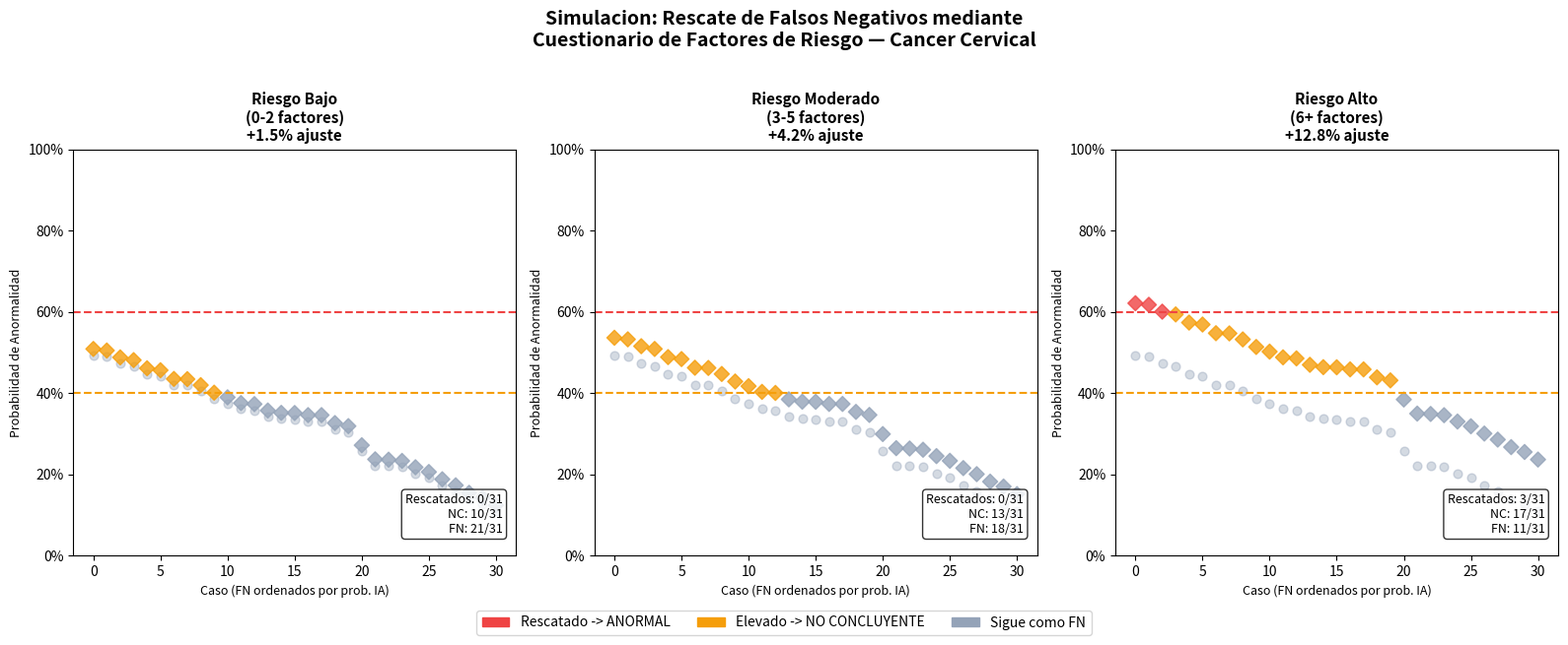

This chart was generated by the following Python code:
# ============================================================
# SIMULACIÓN DE FALSOS NEGATIVOS RESCATADOS POR CUESTIONARIO
# Sistema de Detección Temprana de Cáncer Cervical
# Autor: Danner Jamanca — UNIFRANZ Bolivia
# ============================================================

import numpy as np
import matplotlib.pyplot as plt
import matplotlib.patches as mpatches

np.random.seed(42)

# ============================================================
# 1. DATOS DE LOS FALSOS NEGATIVOS
# 31 FN: imágenes anormales que la IA clasificó como normales
# ============================================================
prob_anormal_fn = np.concatenate([
    np.random.uniform(0.30, 0.50, 20),  # borderline
    np.random.uniform(0.10, 0.30, 11),  # difíciles de rescatar
])
prob_anormal_fn = np.sort(prob_anormal_fn)[::-1]

en_zona_borderline = int(((prob_anormal_fn >= 0.40) & (prob_anormal_fn < 0.60)).sum())

print("=" * 65)
print("SIMULACION DE FALSOS NEGATIVOS RESCATADOS POR CUESTIONARIO")
print("=" * 65)
print(f"\nTotal de Falsos Negativos del modelo: 31")
print(f"Probabilidades de anormalidad (IA):")
print(f"  - Rango: {prob_anormal_fn.min():.1%} — {prob_anormal_fn.max():.1%}")
print(f"  - Media: {prob_anormal_fn.mean():.1%}")
print(f"  - En zona borderline (40-60%): {en_zona_borderline}")

# ============================================================
# 2. PESOS DE FACTORES DE RIESGO
# ============================================================
PESOS_CERVICAL = {
    'VPH diagnosticado':               0.045,
    'Antecedente familiar':            0.025,
    'No Papanicolaou en 3 anos':       0.015,
    'Inmunosupresion':                 0.015,
    'Inicio vida sexual temprana':     0.010,
    'Multiples parejas sexuales':      0.010,
    'Tabaquismo':                      0.0075,
    'Anticonceptivos orales +5 anos':  0.005,
    'Mas de 3 embarazos':              0.003,
}

AJUSTE_MAXIMO = sum(PESOS_CERVICAL.values())
UMBRAL_ANORMAL = 0.60
UMBRAL_BORDERLINE = 0.40

print(f"\nAjuste maximo por cuestionario: {AJUSTE_MAXIMO:.1%}")
print(f"Umbral ANORMAL: {UMBRAL_ANORMAL:.0%}")
print(f"Umbral NO CONCLUYENTE: {UMBRAL_BORDERLINE:.0%}")

# ============================================================
# 3. ESCENARIOS
# ============================================================
escenarios = {
    'Riesgo Bajo\n(0-2 factores)': {
        'factores_positivos': ['No Papanicolaou en 3 anos'],
        'color': '#22c55e'
    },
    'Riesgo Moderado\n(3-5 factores)': {
        'factores_positivos': [
            'Multiples parejas sexuales',
            'Inicio vida sexual temprana',
            'Tabaquismo',
            'No Papanicolaou en 3 anos',
        ],
        'color': '#f59e0b'
    },
    'Riesgo Alto\n(6+ factores)': {
        'factores_positivos': [
            'VPH diagnosticado',
            'Antecedente familiar',
            'Multiples parejas sexuales',
            'Inicio vida sexual temprana',
            'No Papanicolaou en 3 anos',
            'Inmunosupresion',
            'Tabaquismo',
        ],
        'color': '#ef4444'
    }
}

print("\n" + "=" * 65)
print("RESULTADOS POR ESCENARIO")
print("=" * 65)

resultados_escenarios = {}

for nombre_escenario, config in escenarios.items():
    factores = config['factores_positivos']
    ajuste = sum(PESOS_CERVICAL[f] for f in factores if f in PESOS_CERVICAL)

    rescatados = 0
    no_concluyentes = 0
    siguen_fn = 0
    prob_finales = []

    for prob_ia in prob_anormal_fn:
        if prob_ia < UMBRAL_ANORMAL:
            prob_final = min(prob_ia + ajuste, 1.0)
        else:
            prob_final = prob_ia

        prob_finales.append(prob_final)

        if prob_final >= UMBRAL_ANORMAL:
            rescatados += 1
        elif prob_final >= UMBRAL_BORDERLINE:
            no_concluyentes += 1
        else:
            siguen_fn += 1

    resultados_escenarios[nombre_escenario] = {
        'ajuste': ajuste,
        'rescatados': rescatados,
        'no_concluyentes': no_concluyentes,
        'siguen_fn': siguen_fn,
        'prob_finales': prob_finales,
    }

    nombre_limpio = nombre_escenario.replace('\n', ' ')
    pct_rescatados = rescatados / 31 * 100
    pct_nc = no_concluyentes / 31 * 100
    pct_fn = siguen_fn / 31 * 100

    print(f"\n{nombre_limpio}")
    print(f"   Factores: {', '.join(factores)}")
    print(f"   Ajuste aplicado: +{ajuste:.1%}")
    print(f"   Rescatados (ANORMAL):      {rescatados}/31 ({pct_rescatados:.1f}%)")
    print(f"   No concluyentes:           {no_concluyentes}/31 ({pct_nc:.1f}%)")
    print(f"   Siguen como FN:            {siguen_fn}/31 ({pct_fn:.1f}%)")

# ============================================================
# 4. RESUMEN GENERAL
# ============================================================
res_bajo = resultados_escenarios['Riesgo Bajo\n(0-2 factores)']
res_mod  = resultados_escenarios['Riesgo Moderado\n(3-5 factores)']
res_alto = resultados_escenarios['Riesgo Alto\n(6+ factores)']

mejora = res_alto['rescatados'] / 139 * 100
total_atencion = res_alto['rescatados'] + res_alto['no_concluyentes']

print("\n" + "=" * 65)
print("RESUMEN: IMPACTO DEL CUESTIONARIO EN FALSOS NEGATIVOS")
print("=" * 65)
print(f"\nSIN cuestionario (solo IA):")
print(f"  Sensibilidad: 77.70%")
print(f"  Falsos negativos: 31 casos anormales no detectados")
print(f"\nCON cuestionario (escenario riesgo alto):")
print(f"  FN rescatados como ANORMAL:          {res_alto['rescatados']}")
print(f"  FN elevados a NO CONCLUYENTE:        {res_alto['no_concluyentes']}")
print(f"  Total casos con atencion adicional:  {total_atencion}")
print(f"  Mejora estimada de sensibilidad:     +{mejora:.1f}%")
print(f"\nCONCLUSION:")
print(f"  El cuestionario actua como red de seguridad adicional.")
print(f"  No modifica casos donde la IA es segura (prob > 60%).")
print(f"  Respeta el 81.79% de accuracy del modelo entrenado.")

# ============================================================
# 5. GRAFICO
# ============================================================
fig, axes = plt.subplots(1, 3, figsize=(16, 6))
fig.suptitle(
    'Simulacion: Rescate de Falsos Negativos mediante\nCuestionario de Factores de Riesgo — Cancer Cervical',
    fontsize=14, fontweight='bold', y=1.02
)

for idx, (nombre, config) in enumerate(escenarios.items()):
    ax = axes[idx]
    res = resultados_escenarios[nombre]

    prob_antes = prob_anormal_fn
    prob_despues = np.array(res['prob_finales'])

    colores_puntos = []
    for p in prob_despues:
        if p >= UMBRAL_ANORMAL:
            colores_puntos.append('#ef4444')
        elif p >= UMBRAL_BORDERLINE:
            colores_puntos.append('#f59e0b')
        else:
            colores_puntos.append('#94a3b8')

    ax.scatter(range(31), prob_antes, alpha=0.4, color='#94a3b8', s=40, marker='o')
    ax.scatter(range(31), prob_despues, alpha=0.8, color=colores_puntos, s=60, marker='D')

    ax.axhline(y=UMBRAL_ANORMAL, color='#ef4444', linestyle='--', linewidth=1.5)
    ax.axhline(y=UMBRAL_BORDERLINE, color='#f59e0b', linestyle='--', linewidth=1.5)

    ajuste_pct = res['ajuste'] * 100
    ax.set_title(f'{nombre}\n+{ajuste_pct:.1f}% ajuste', fontsize=11, fontweight='bold')
    ax.set_xlabel('Caso (FN ordenados por prob. IA)', fontsize=9)
    ax.set_ylabel('Probabilidad de Anormalidad', fontsize=9)
    ax.set_ylim(0, 1)
    ax.set_yticks([0, 0.2, 0.4, 0.6, 0.8, 1.0])
    ax.set_yticklabels(['0%', '20%', '40%', '60%', '80%', '100%'])

    resc = res['rescatados']
    nc = res['no_concluyentes']
    fn = res['siguen_fn']
    textstr = f'Rescatados: {resc}/31\nNC: {nc}/31\nFN: {fn}/31'
    ax.text(0.97, 0.05, textstr, transform=ax.transAxes,
            fontsize=9, va='bottom', ha='right',
            bbox=dict(boxstyle='round', facecolor='white', alpha=0.8))

leyenda = [
    mpatches.Patch(color='#ef4444', label='Rescatado -> ANORMAL'),
    mpatches.Patch(color='#f59e0b', label='Elevado -> NO CONCLUYENTE'),
    mpatches.Patch(color='#94a3b8', label='Sigue como FN'),
]
fig.legend(handles=leyenda, loc='lower center', ncol=3,
           bbox_to_anchor=(0.5, -0.05), fontsize=10)

plt.tight_layout()
plt.savefig('simulacion_falsos_negativos.png', dpi=150, bbox_inches='tight')
plt.show()
print("\nGrafico guardado como 'simulacion_falsos_negativos.png'")

# ============================================================
# 6. TABLA RESUMEN PARA TESIS
# ============================================================
aj_b = res_bajo['ajuste'] * 100
aj_m = res_mod['ajuste'] * 100
aj_a = res_alto['ajuste'] * 100

print("\n" + "=" * 65)
print("TABLA RESUMEN PARA TESIS")
print("=" * 65)
print(f"| Escenario       | Ajuste  | Rescatados | No Concluyentes | Siguen FN |")
print(f"|-----------------|---------|------------|-----------------|-----------|")
print(f"| Riesgo Bajo     | +{aj_b:.1f}%  | {res_bajo['rescatados']}/31       | {res_bajo['no_concluyentes']}/31            | {res_bajo['siguen_fn']}/31     |")
print(f"| Riesgo Moderado | +{aj_m:.1f}%  | {res_mod['rescatados']}/31       | {res_mod['no_concluyentes']}/31            | {res_mod['siguen_fn']}/31     |")
print(f"| Riesgo Alto     | +{aj_a:.1f}%  | {res_alto['rescatados']}/31       | {res_alto['no_concluyentes']}/31            | {res_alto['siguen_fn']}/31     |")
